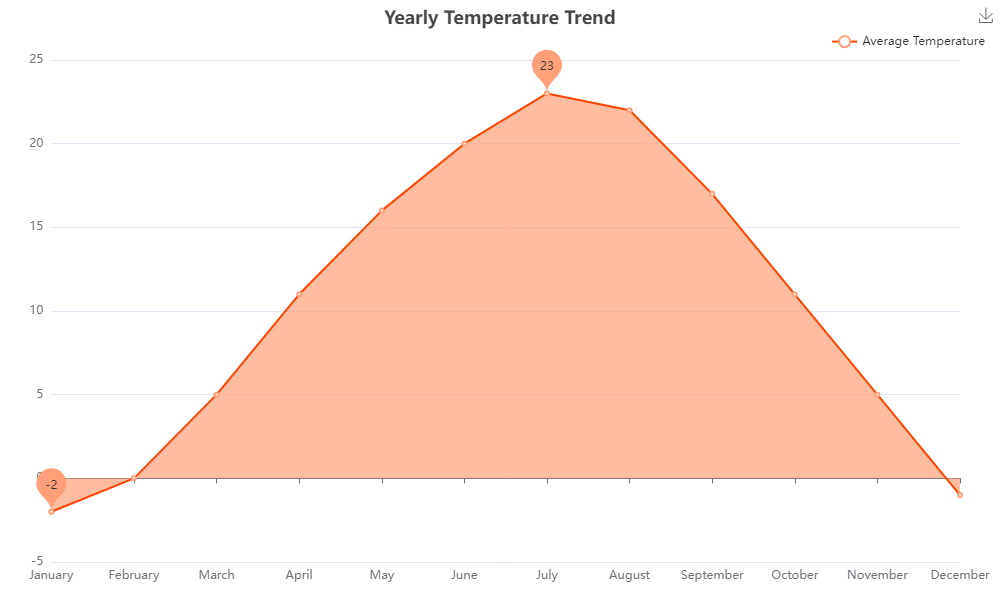

Values plotted in this chart, from the file beside it:
Month, Average Temperature (°C)
January, -2
February, 0
March, 5
April, 11
May, 16
June, 20
July, 23
August, 22
September, 17
October, 11
November, 5
December, -1
